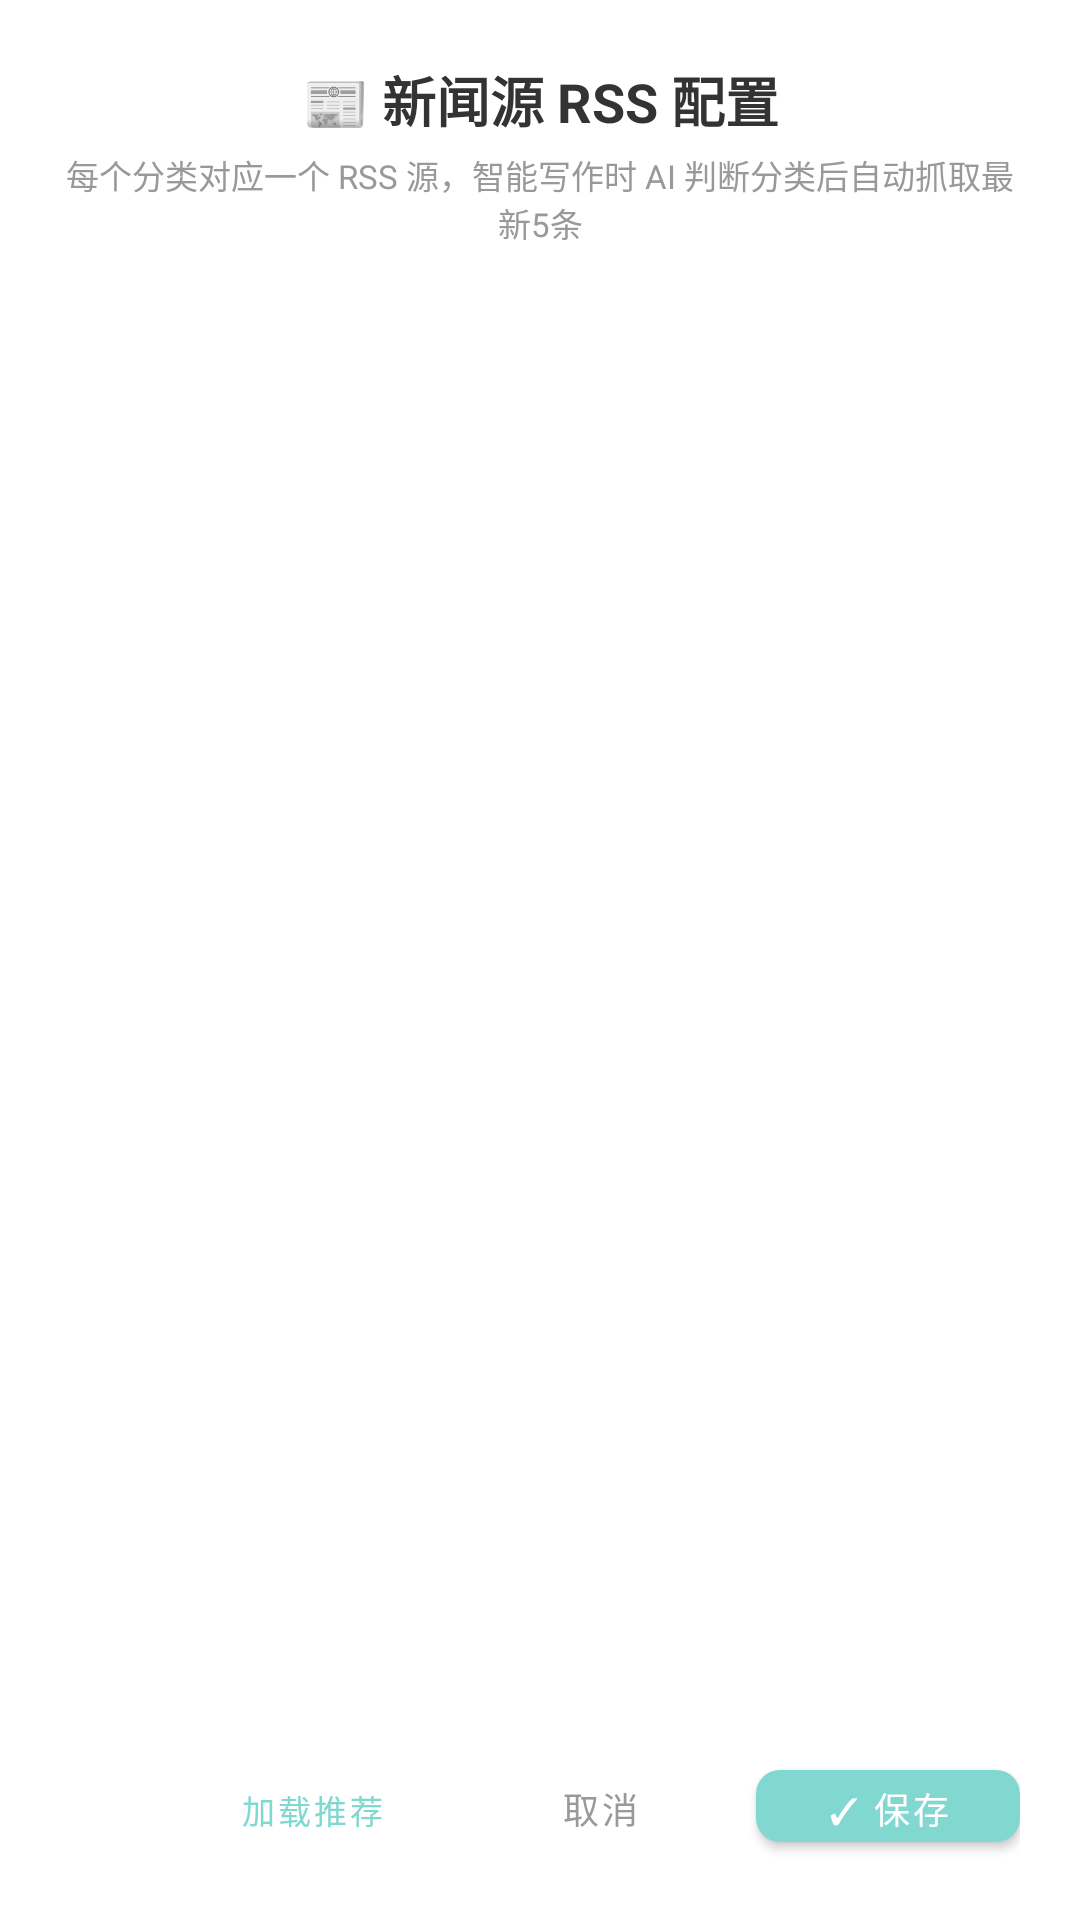

Write the Android layout XML for this screen, with the resource values it uses.
<!-- AndroidManifest.xml: application theme Theme.Cesia -->
<!-- res/layout/dialog_news_sources.xml -->
<?xml version="1.0" encoding="utf-8"?>
<LinearLayout xmlns:android="http://schemas.android.com/apk/res/android"
    xmlns:app="http://schemas.android.com/apk/res-auto"
    android:layout_width="match_parent"
    android:layout_height="wrap_content"
    android:orientation="vertical"
    android:padding="20dp"
    android:background="#FFFFFF">

    <TextView
        android:layout_width="match_parent"
        android:layout_height="wrap_content"
        android:text="📰 新闻源 RSS 配置"
        android:textSize="18sp"
        android:textStyle="bold"
        android:textColor="#333333"
        android:gravity="center"
        android:layout_marginBottom="4dp" />

    <TextView
        android:layout_width="match_parent"
        android:layout_height="wrap_content"
        android:text="每个分类对应一个 RSS 源，智能写作时 AI 判断分类后自动抓取最新5条"
        android:textSize="11sp"
        android:textColor="#999999"
        android:gravity="center"
        android:layout_marginBottom="12dp" />

    
    <ScrollView
        android:layout_width="match_parent"
        android:layout_height="0dp"
        android:layout_weight="1"
        android:maxHeight="360dp">

        <LinearLayout
            android:id="@+id/container_rss_urls"
            android:layout_width="match_parent"
            android:layout_height="wrap_content"
            android:orientation="vertical" />
    </ScrollView>

    
    <LinearLayout
        android:layout_width="match_parent"
        android:layout_height="wrap_content"
        android:orientation="horizontal"
        android:layout_marginTop="8dp"
        android:gravity="end">

        <com.google.android.material.button.MaterialButton
            android:id="@+id/btn_load_defaults"
            android:layout_width="wrap_content"
            android:layout_height="36dp"
            android:text="加载推荐"
            android:textSize="11sp"
            android:textColor="#81D8D0"
            style="@style/Widget.MaterialComponents.Button.TextButton"
            android:layout_marginEnd="8dp" />

        <com.google.android.material.button.MaterialButton
            android:id="@+id/btn_cancel"
            android:layout_width="wrap_content"
            android:layout_height="36dp"
            android:text="取消"
            android:textSize="12sp"
            android:textColor="#999999"
            style="@style/Widget.MaterialComponents.Button.TextButton"
            android:layout_marginEnd="8dp" />

        <com.google.android.material.button.MaterialButton
            android:id="@+id/btn_confirm"
            android:layout_width="wrap_content"
            android:layout_height="36dp"
            android:text="✓ 保存"
            android:textSize="12sp"
            android:textColor="#FFFFFF"
            app:backgroundTint="#81D8D0"
            app:cornerRadius="8dp" />
    </LinearLayout>

</LinearLayout>
<!-- resources referenced by this layout -->
<resources>
  <style name="Theme.Cesia" parent="Theme.MaterialComponents.Light.NoActionBar">
          <item name="android:windowBackground">@color/bg_primary</item>
          <item name="colorPrimary">@color/accent</item>
          <item name="colorPrimaryDark">@color/accent</item>
          <item name="colorAccent">@color/accent</item>
      </style>
  <color name="bg_primary">#FFFFFF</color>
  <color name="accent">#555555</color>
</resources>
